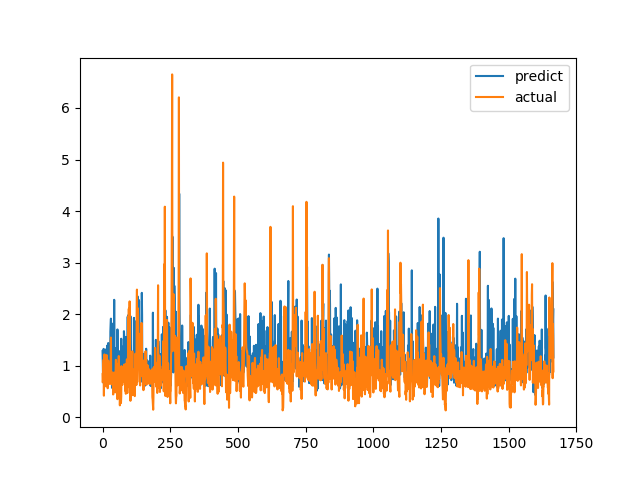

The data file committed next to this chart (first rows):
predict, actual
1.283, 0.6915
1.055, 0.8558
0.6739, 0.7094
1.065, 1.015
1.326, 1.116
0.7357, 0.4183
0.6744, 1.002
0.8866, 1.219
1.007, 1.143
0.8808, 0.6528
1.107, 0.6747
1.313, 0.601
1.038, 0.6695
1.014, 0.6538
0.6775, 0.7814
1.016, 1.206
1.034, 0.8469
1.389, 0.8286
1.106, 0.6482
0.9573, 0.5624
1.174, 0.7183
1.44, 1.1
1.123, 0.9542
1.368, 0.729
0.7503, 0.6694
1.113, 0.8631
0.8174, 0.6465
0.8736, 0.8223
1.149, 0.9236
1.659, 0.8301
1.78, 1.067
1.913, 1.546
0.9925, 0.6827
1.826, 0.6386
1.388, 0.6464
0.5701, 0.6881
0.7529, 0.7274
0.6884, 0.65
0.8611, 0.8694
1.35, 0.4409
0.673, 0.4519
0.7052, 0.7575
0.9321, 0.4952
2.278, 0.6851
0.8802, 0.7244
0.8804, 0.8654
1.106, 0.74
0.6924, 0.8071
0.7493, 0.8204
0.6519, 1.114
1.341, 1.109
1.187, 0.4751
0.6996, 1.039
0.6756, 0.9458
0.822, 0.7878
1.704, 0.3505
1.032, 0.9368
1.087, 0.9868
1.259, 0.647
0.7898, 1.03
... 1,606 more rows
